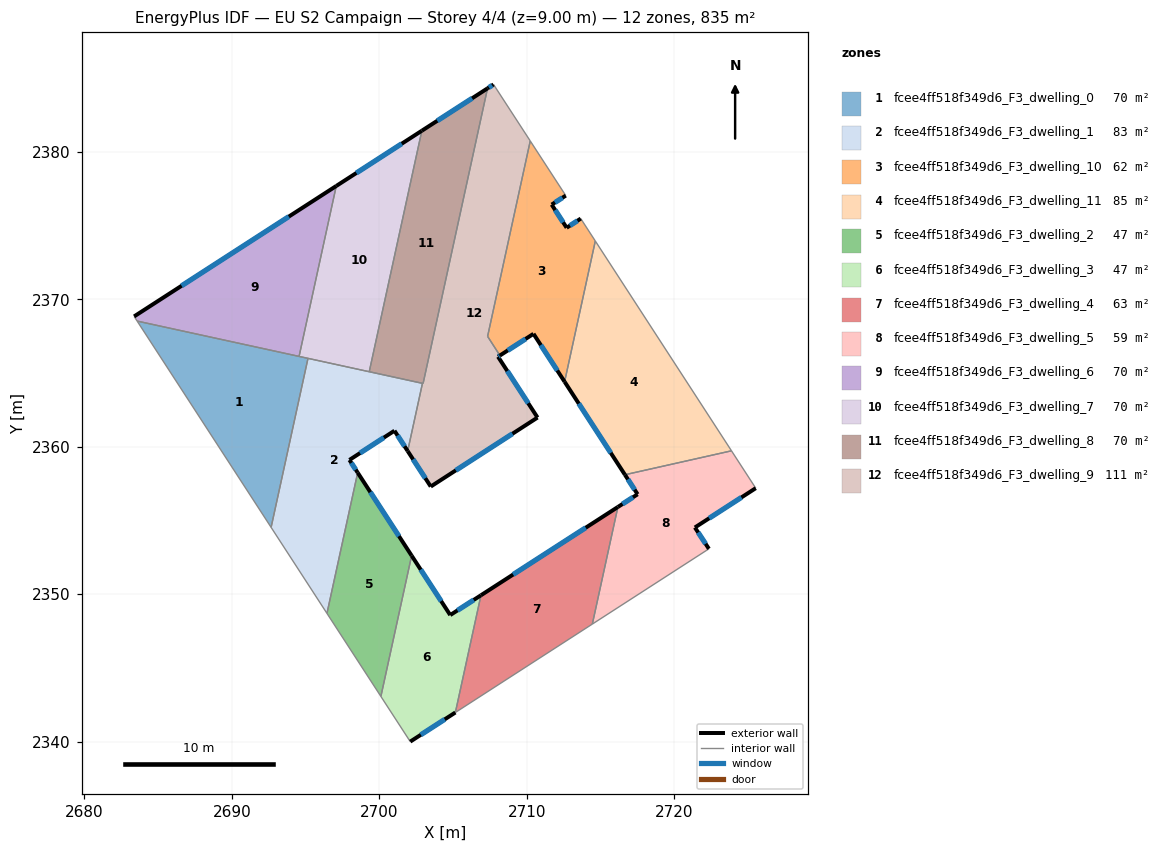
=== STOREY PLAN SPEC (per zone: floor XY polygon, exterior-wall plan segments, windows/doors) ===
zone 1: fcee4ff518f349d6_F3_dwelling_0  (69.6 m²)
  floor: (2695.17, 2365.99) (2692.66, 2354.53) (2683.58, 2368.52)
  interior walls: 4
zone 2: fcee4ff518f349d6_F3_dwelling_1  (82.6 m²)
  floor: (2702.93, 2364.30) (2701.93, 2359.71) (2701.03, 2361.08) (2697.98, 2359.10) (2698.54, 2358.24) (2696.45, 2348.69) (2692.66, 2354.53) (2695.17, 2365.99)
  exterior wall: (2701.03, 2361.08) – (2701.93, 2359.71)  [1.6 m]
    window: (2701.24, 2360.76) – (2701.72, 2360.03)  [1.4 m²]
  exterior wall: (2697.98, 2359.10) – (2701.03, 2361.08)  [3.6 m]
    window: (2698.69, 2359.57) – (2700.31, 2360.62)  [3.1 m²]
  exterior wall: (2698.54, 2358.24) – (2697.98, 2359.10)  [1.0 m]
    window: (2698.41, 2358.44) – (2698.11, 2358.90)  [0.9 m²]
  interior walls: 6
zone 3: fcee4ff518f349d6_F3_dwelling_10  (61.9 m²)
  floor: (2712.65, 2377.03) (2711.70, 2376.42) (2712.71, 2374.85) (2713.67, 2375.47) (2714.66, 2373.95) (2712.57, 2364.40) (2710.46, 2367.66) (2708.18, 2366.18) (2708.10, 2366.31) (2707.35, 2367.48) (2710.24, 2380.74)
  exterior wall: (2711.70, 2376.42) – (2712.65, 2377.03)  [1.1 m]
    window: (2711.92, 2376.56) – (2712.43, 2376.89)  [1.0 m²]
  exterior wall: (2712.71, 2374.85) – (2711.70, 2376.42)  [1.9 m]
    window: (2712.47, 2375.22) – (2711.93, 2376.05)  [1.6 m²]
  exterior wall: (2713.67, 2375.47) – (2712.71, 2374.85)  [1.1 m]
    window: (2713.44, 2375.32) – (2712.94, 2375.00)  [1.0 m²]
  exterior wall: (2710.46, 2367.66) – (2712.57, 2364.40)  [3.9 m]
    window: (2710.96, 2366.89) – (2712.08, 2365.17)  [3.3 m²]
  exterior wall: (2708.18, 2366.18) – (2710.46, 2367.66)  [2.7 m]
    window: (2708.72, 2366.53) – (2709.93, 2367.31)  [2.3 m²]
  interior walls: 6
zone 4: fcee4ff518f349d6_F3_dwelling_11  (85.0 m²)
  floor: (2714.66, 2373.95) (2723.89, 2359.72) (2716.66, 2358.10) (2712.57, 2364.40)
  exterior wall: (2712.57, 2364.40) – (2716.66, 2358.10)  [7.5 m]
    window: (2713.53, 2362.92) – (2715.70, 2359.58)  [6.3 m²]
  interior walls: 3
zone 5: fcee4ff518f349d6_F3_dwelling_2  (46.7 m²)
  floor: (2698.54, 2358.24) (2702.20, 2352.61) (2700.11, 2343.06) (2696.45, 2348.69)
  exterior wall: (2702.20, 2352.61) – (2698.54, 2358.24)  [6.7 m]
    window: (2701.34, 2353.93) – (2699.40, 2356.92)  [5.7 m²]
  interior walls: 3
zone 6: fcee4ff518f349d6_F3_dwelling_3  (47.0 m²)
  floor: (2706.90, 2349.92) (2705.16, 2341.97) (2702.10, 2340.00) (2700.11, 2343.06) (2702.20, 2352.61) (2704.82, 2348.58)
  exterior wall: (2704.82, 2348.58) – (2702.20, 2352.61)  [4.8 m]
    window: (2704.20, 2349.53) – (2702.81, 2351.66)  [4.1 m²]
  exterior wall: (2706.90, 2349.92) – (2704.82, 2348.58)  [2.5 m]
    window: (2706.41, 2349.61) – (2705.30, 2348.89)  [2.1 m²]
  exterior wall: (2702.10, 2340.00) – (2705.16, 2341.97)  [3.6 m]
    window: (2702.82, 2340.46) – (2704.44, 2341.51)  [3.1 m²]
  interior walls: 3
zone 7: fcee4ff518f349d6_F3_dwelling_4  (63.4 m²)
  floor: (2716.19, 2355.91) (2714.45, 2347.97) (2705.16, 2341.97) (2706.90, 2349.92)
  exterior wall: (2716.19, 2355.91) – (2706.90, 2349.92)  [11.1 m]
    window: (2714.01, 2354.50) – (2709.08, 2351.33)  [9.3 m²]
  interior walls: 3
zone 8: fcee4ff518f349d6_F3_dwelling_5  (59.1 m²)
  floor: (2723.89, 2359.72) (2725.54, 2357.19) (2721.41, 2354.52) (2722.36, 2353.07) (2714.45, 2347.97) (2716.19, 2355.91) (2717.52, 2356.77) (2716.66, 2358.10)
  exterior wall: (2717.52, 2356.77) – (2716.19, 2355.91)  [1.6 m]
    window: (2717.21, 2356.57) – (2716.50, 2356.11)  [1.3 m²]
  exterior wall: (2716.66, 2358.10) – (2717.52, 2356.77)  [1.6 m]
    window: (2716.87, 2357.79) – (2717.32, 2357.08)  [1.3 m²]
  exterior wall: (2721.41, 2354.52) – (2725.54, 2357.19)  [4.9 m]
    window: (2722.38, 2355.15) – (2724.57, 2356.56)  [4.1 m²]
  exterior wall: (2722.36, 2353.07) – (2721.41, 2354.52)  [1.7 m]
    window: (2722.14, 2353.41) – (2721.63, 2354.18)  [1.5 m²]
  interior walls: 4
zone 9: fcee4ff518f349d6_F3_dwelling_6  (69.6 m²)
  floor: (2697.09, 2377.68) (2694.56, 2366.12) (2683.58, 2368.52) (2683.37, 2368.83)
  exterior wall: (2697.09, 2377.68) – (2683.37, 2368.83)  [16.3 m]
    window: (2693.87, 2375.61) – (2686.59, 2370.91)  [13.8 m²]
  interior walls: 3
zone 10: fcee4ff518f349d6_F3_dwelling_7  (69.6 m²)
  floor: (2702.89, 2381.43) (2699.32, 2365.08) (2694.56, 2366.12) (2697.09, 2377.68)
  exterior wall: (2702.89, 2381.43) – (2697.09, 2377.68)  [6.9 m]
    window: (2701.53, 2380.55) – (2698.45, 2378.56)  [5.8 m²]
  interior walls: 4
zone 11: fcee4ff518f349d6_F3_dwelling_8  (69.6 m²)
  floor: (2707.34, 2384.30) (2702.97, 2364.29) (2699.32, 2365.08) (2702.89, 2381.43)
  exterior wall: (2707.34, 2384.30) – (2702.89, 2381.43)  [5.3 m]
    window: (2706.30, 2383.63) – (2703.94, 2382.10)  [4.5 m²]
  interior walls: 4
zone 12: fcee4ff518f349d6_F3_dwelling_9  (111.0 m²)
  floor: (2707.75, 2384.57) (2710.24, 2380.74) (2707.35, 2367.48) (2708.10, 2366.31) (2708.18, 2366.18) (2708.06, 2366.10) (2710.74, 2361.98) (2703.49, 2357.30) (2701.93, 2359.71) (2702.93, 2364.30) (2702.97, 2364.29) (2707.34, 2384.30)
  exterior wall: (2707.75, 2384.57) – (2707.34, 2384.30)  [0.5 m]
    window: (2707.66, 2384.51) – (2707.44, 2384.37)  [0.4 m²]
  exterior wall: (2708.06, 2366.10) – (2708.18, 2366.18)  [0.1 m]
    window: (2708.09, 2366.12) – (2708.15, 2366.16)  [0.1 m²]
  exterior wall: (2710.74, 2361.98) – (2708.06, 2366.10)  [4.9 m]
    window: (2710.11, 2362.95) – (2708.69, 2365.13)  [4.2 m²]
  exterior wall: (2703.49, 2357.30) – (2710.74, 2361.98)  [8.6 m]
    window: (2705.19, 2358.40) – (2709.04, 2360.88)  [7.3 m²]
  exterior wall: (2701.93, 2359.71) – (2703.49, 2357.30)  [2.9 m]
    window: (2702.30, 2359.14) – (2703.13, 2357.86)  [2.4 m²]
  interior walls: 7

=== DERIVED (storey summary) ===
Building: EU S2 Campaign
Storey: 4 of 4  (floor level z = 9.00 m)
Storey gross floor area: 835.0 m²
Zones on this storey: 12
  - fcee4ff518f349d6_F3_dwelling_0: floor 69.6 m²
  - fcee4ff518f349d6_F3_dwelling_1: floor 82.6 m²; exterior wall 6.3 m (18.9 m²); 3 window(s) 5.3 m²; WWR 28.1%
  - fcee4ff518f349d6_F3_dwelling_10: floor 61.9 m²; exterior wall 10.7 m (32.2 m²); 5 window(s) 9.1 m²; WWR 28.1%
  - fcee4ff518f349d6_F3_dwelling_11: floor 85.0 m²; exterior wall 7.5 m (22.6 m²); 1 window(s) 6.3 m²; WWR 28.1%
  - fcee4ff518f349d6_F3_dwelling_2: floor 46.7 m²; exterior wall 6.7 m (20.1 m²); 1 window(s) 5.7 m²; WWR 28.1%
  - fcee4ff518f349d6_F3_dwelling_3: floor 47.0 m²; exterior wall 10.9 m (32.8 m²); 3 window(s) 9.2 m²; WWR 28.1%
  - fcee4ff518f349d6_F3_dwelling_4: floor 63.4 m²; exterior wall 11.1 m (33.2 m²); 1 window(s) 9.3 m²; WWR 28.1%
  - fcee4ff518f349d6_F3_dwelling_5: floor 59.1 m²; exterior wall 9.8 m (29.4 m²); 4 window(s) 8.3 m²; WWR 28.1%
  - fcee4ff518f349d6_F3_dwelling_6: floor 69.6 m²; exterior wall 16.3 m (49.0 m²); 1 window(s) 13.8 m²; WWR 28.1%
  - fcee4ff518f349d6_F3_dwelling_7: floor 69.6 m²; exterior wall 6.9 m (20.7 m²); 1 window(s) 5.8 m²; WWR 28.1%
  - fcee4ff518f349d6_F3_dwelling_8: floor 69.6 m²; exterior wall 5.3 m (15.9 m²); 1 window(s) 4.5 m²; WWR 28.1%
  - fcee4ff518f349d6_F3_dwelling_9: floor 111.0 m²; exterior wall 17.1 m (51.2 m²); 5 window(s) 14.4 m²; WWR 28.1%
Zone adjacency (shared interzone walls):
  - fcee4ff518f349d6_F3_dwelling_0 ↔ fcee4ff518f349d6_F3_dwelling_1
  - fcee4ff518f349d6_F3_dwelling_0 ↔ fcee4ff518f349d6_F3_dwelling_6
  - fcee4ff518f349d6_F3_dwelling_0 ↔ fcee4ff518f349d6_F3_dwelling_7
  - fcee4ff518f349d6_F3_dwelling_1 ↔ fcee4ff518f349d6_F3_dwelling_2
  - fcee4ff518f349d6_F3_dwelling_1 ↔ fcee4ff518f349d6_F3_dwelling_7
  - fcee4ff518f349d6_F3_dwelling_1 ↔ fcee4ff518f349d6_F3_dwelling_8
  - fcee4ff518f349d6_F3_dwelling_1 ↔ fcee4ff518f349d6_F3_dwelling_9
  - fcee4ff518f349d6_F3_dwelling_10 ↔ fcee4ff518f349d6_F3_dwelling_11
  - fcee4ff518f349d6_F3_dwelling_10 ↔ fcee4ff518f349d6_F3_dwelling_9
  - fcee4ff518f349d6_F3_dwelling_11 ↔ fcee4ff518f349d6_F3_dwelling_5
  - fcee4ff518f349d6_F3_dwelling_2 ↔ fcee4ff518f349d6_F3_dwelling_3
  - fcee4ff518f349d6_F3_dwelling_3 ↔ fcee4ff518f349d6_F3_dwelling_4
  - fcee4ff518f349d6_F3_dwelling_4 ↔ fcee4ff518f349d6_F3_dwelling_5
  - fcee4ff518f349d6_F3_dwelling_6 ↔ fcee4ff518f349d6_F3_dwelling_7
  - fcee4ff518f349d6_F3_dwelling_7 ↔ fcee4ff518f349d6_F3_dwelling_8
  - fcee4ff518f349d6_F3_dwelling_8 ↔ fcee4ff518f349d6_F3_dwelling_9